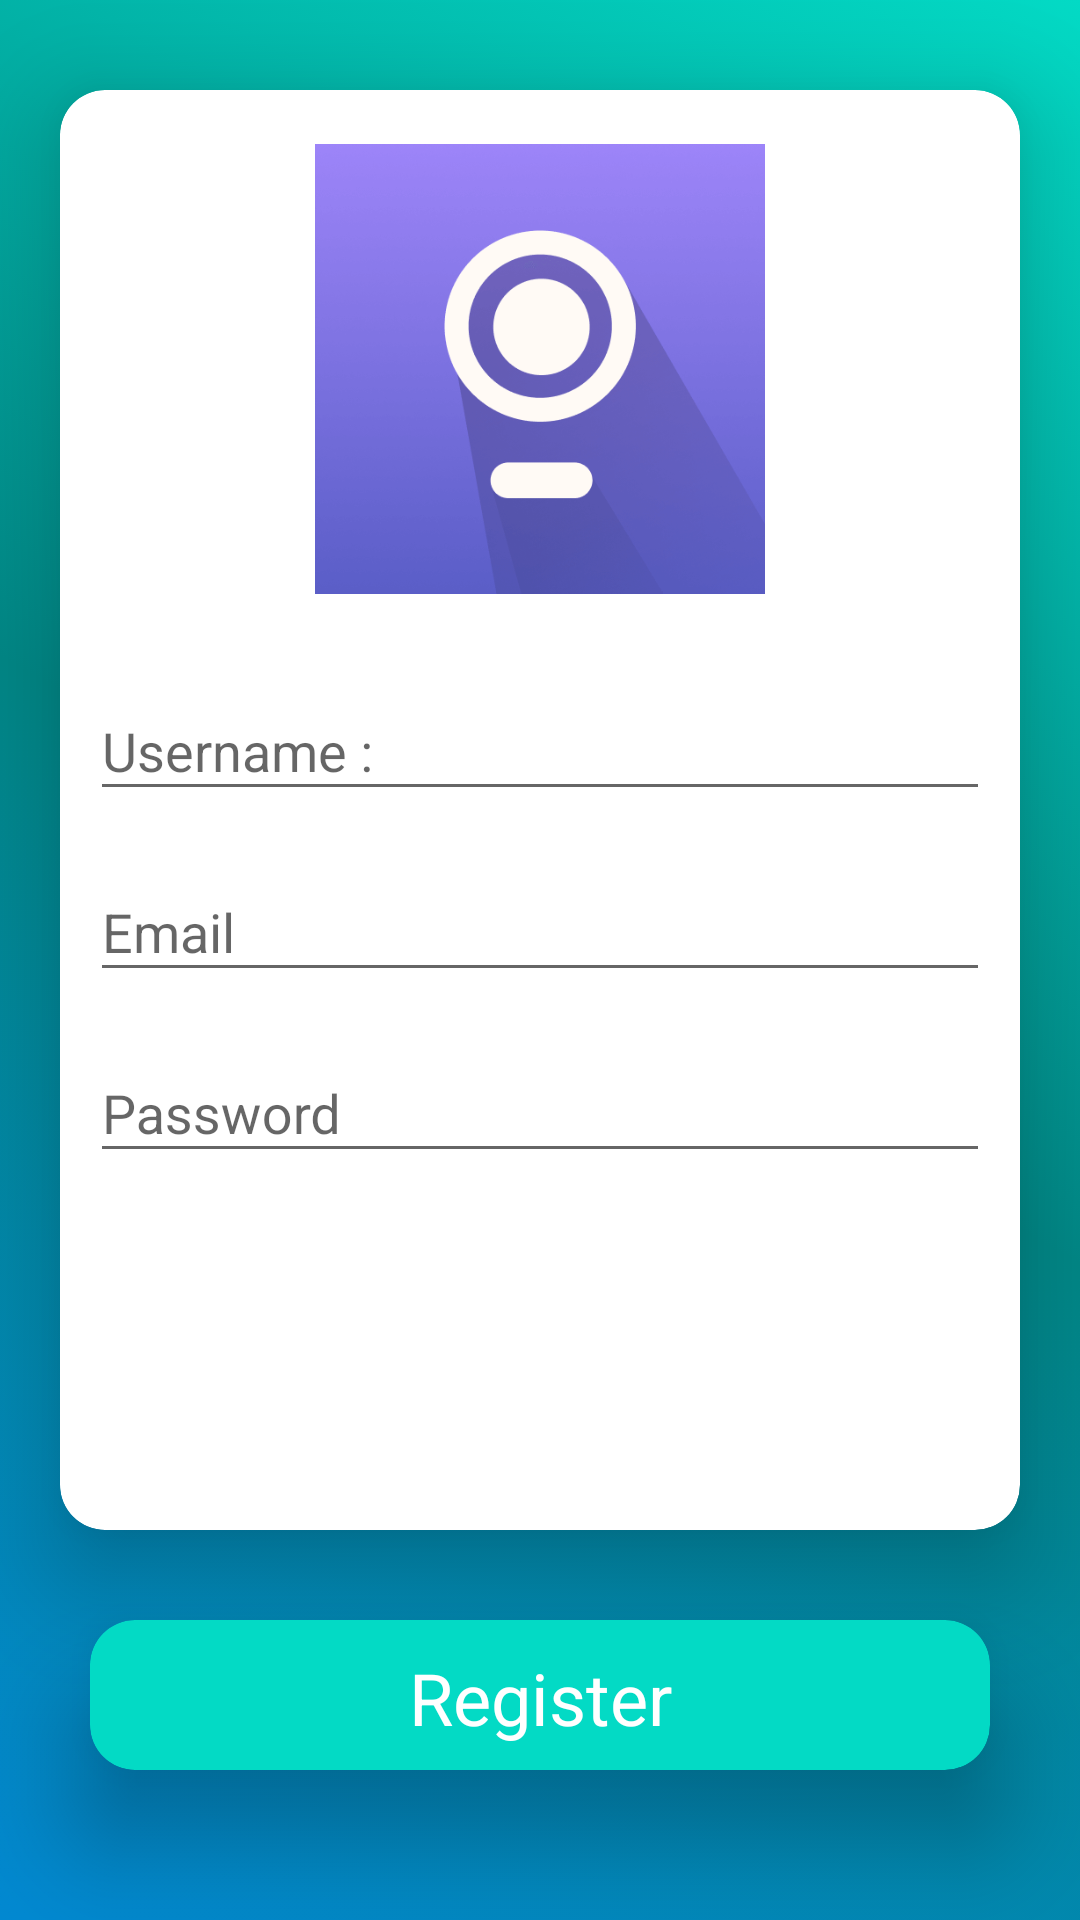

Here is an Android app screen rendered from its layout file. Give the layout XML and the strings, colors and styles it references.
<!-- AndroidManifest.xml: activity theme AppTheme.NoActionBar -->
<!-- res/layout/activity_register.xml -->
<?xml version="1.0" encoding="utf-8"?>
<androidx.constraintlayout.widget.ConstraintLayout xmlns:android="http://schemas.android.com/apk/res/android"
    xmlns:app="http://schemas.android.com/apk/res-auto"
    xmlns:tools="http://schemas.android.com/tools"
    android:layout_width="match_parent"
    android:layout_height="match_parent"
    android:background="@drawable/bg_gradient"
    tools:context=".ui.main.RegisterActivity">

    <androidx.cardview.widget.CardView
        android:layout_width="300dp"
        android:layout_height="50dp"
        app:layout_constraintEnd_toEndOf="parent"
        app:layout_constraintStart_toStartOf="parent"
        app:layout_constraintBottom_toBottomOf="parent"
        app:cardCornerRadius="15dp"
        app:cardElevation="20dp"
        android:id="@+id/btn_regis"
        android:clickable="true"
        android:foreground="?android:attr/selectableItemBackground"
        app:cardBackgroundColor="@color/colorPrimary"
        android:layout_marginBottom="50dp"
        android:focusable="true">
        <androidx.constraintlayout.widget.ConstraintLayout
            android:layout_width="match_parent"
            android:layout_height="match_parent">

            <TextView
                android:text="@string/regis"
                android:layout_width="wrap_content"
                android:layout_height="wrap_content"
                app:layout_constraintTop_toTopOf="parent"
                app:layout_constraintStart_toStartOf="parent"
                android:layout_marginTop="16dp"
                app:layout_constraintEnd_toEndOf="parent"
                android:id="@+id/text_view"
                android:layout_marginBottom="8dp"
                app:layout_constraintBottom_toBottomOf="parent"
                app:fontFamily="sans-serif"
                android:textColor="@android:color/background_light"
                android:textSize="24sp"
                app:layout_constraintVertical_bias="1.0"/>
        </androidx.constraintlayout.widget.ConstraintLayout>
    </androidx.cardview.widget.CardView>
    <androidx.cardview.widget.CardView
        android:layout_width="320dp"
        android:layout_height="480dp"
        app:layout_constraintStart_toStartOf="parent"
        app:layout_constraintEnd_toEndOf="parent"
        app:layout_constraintTop_toTopOf="parent"
        app:layout_constraintBottom_toTopOf="@+id/btn_regis"
        app:cardCornerRadius="15dp"
        app:cardElevation="20dp"
        android:clickable="true"
        android:foreground="?android:attr/selectableItemBackground"
        android:id="@+id/card_view2"
        android:focusable="true">
        <androidx.constraintlayout.widget.ConstraintLayout
            android:layout_width="match_parent"
            android:layout_height="match_parent">

            <ImageView
                android:layout_width="150dp"
                android:layout_height="150dp"
                app:srcCompat="@drawable/logo"
                app:layout_constraintStart_toStartOf="parent"
                app:layout_constraintEnd_toEndOf="parent"
                android:id="@+id/image_view"
                android:layout_marginTop="18dp"
                app:layout_constraintTop_toTopOf="parent"
                android:layout_marginBottom="8dp"
                app:layout_constraintBottom_toBottomOf="parent"
                app:layout_constraintVertical_bias="0.0"/>
            <com.google.android.material.textfield.TextInputLayout
                android:layout_width="300dp"
                android:layout_height="wrap_content"
                app:layout_constraintStart_toStartOf="parent"
                app:layout_constraintEnd_toEndOf="parent"
                android:id="@+id/text_input_layout_username"
                app:layout_constraintTop_toBottomOf="@+id/image_view"
                android:layout_marginTop="20dp"
                style="@style/Theme.MaterialComponents.DayNight.DarkActionBar"
                app:passwordToggleTint="@color/black">

                <com.google.android.material.textfield.TextInputEditText
                    android:layout_width="match_parent"
                    android:layout_height="wrap_content"
                    android:hint="@string/username"
                    android:inputType="textEmailAddress" android:id="@+id/input_username"/>
            </com.google.android.material.textfield.TextInputLayout>
            <com.google.android.material.textfield.TextInputLayout
                android:layout_width="300dp"
                android:layout_height="wrap_content"
                app:layout_constraintStart_toStartOf="parent"
                app:layout_constraintEnd_toEndOf="parent"
                android:layout_marginTop="8dp"
                android:id="@+id/text_input_layout_email"
                app:layout_constraintTop_toBottomOf="@+id/text_input_layout_username"
                style="@style/Theme.MaterialComponents.DayNight.DarkActionBar"
                app:passwordToggleTint="@color/black">

                <com.google.android.material.textfield.TextInputEditText
                    android:layout_width="match_parent"
                    android:layout_height="wrap_content"
                    android:hint="@string/email"
                    android:inputType="textEmailAddress" android:id="@+id/input_email"/>
            </com.google.android.material.textfield.TextInputLayout>
            <com.google.android.material.textfield.TextInputLayout
                android:layout_width="300dp"
                android:layout_height="wrap_content"
                app:layout_constraintEnd_toEndOf="parent"
                app:layout_constraintStart_toStartOf="parent"
                android:id="@+id/text_input_layout_password"
                android:layout_marginTop="8dp"
                app:layout_constraintTop_toBottomOf="@+id/text_input_layout_email"
                style="@style/Theme.MaterialComponents.DayNight.DarkActionBar"
                app:passwordToggleTint="@color/black">

                <com.google.android.material.textfield.TextInputEditText
                    android:layout_width="match_parent"
                    android:layout_height="wrap_content"
                    android:hint="@string/password"
                    android:inputType="textPassword" android:id="@+id/input_password"/>
            </com.google.android.material.textfield.TextInputLayout>
            <TextView
                android:id="@+id/tv_login"
                android:layout_width="match_parent"
                android:layout_height="wrap_content"
                app:layout_constraintTop_toBottomOf="@+id/text_input_layout_password"
                app:layout_constraintEnd_toEndOf="parent"
                app:layout_constraintStart_toStartOf="parent"
                app:layout_constraintBottom_toBottomOf="parent"
                android:gravity="center_horizontal" />
        </androidx.constraintlayout.widget.ConstraintLayout>
    </androidx.cardview.widget.CardView>

</androidx.constraintlayout.widget.ConstraintLayout>
<!-- resources referenced by this layout -->
<resources>
  <color name="black">#FF000000</color>
  <color name="colorPrimary">#FF03DAC5</color>
  <!-- drawable bg_gradient (drawable) -->
  <?xml version="1.0" encoding="utf-8"?>
  <selector xmlns:android="http://schemas.android.com/apk/res/android">
      <item>
          <shape>
              <gradient
                  android:startColor="#0288d1"
                  android:centerColor="#FF018786"
                  android:endColor="#FF03DAC5"
                  android:angle="45"/>
          </shape>
      </item>
  </selector>
  <!-- drawable logo: png bitmap (drawable, 40357 bytes) -->
  <string name="email">Email</string>
  <string name="password">Password</string>
  <string name="regis">Register</string>
  <string name="username">Username :</string>
  <style name="AppTheme.NoActionBar">
          <item name="windowActionBar">false</item>
          <item name="windowNoTitle">true</item>
      </style>
</resources>
